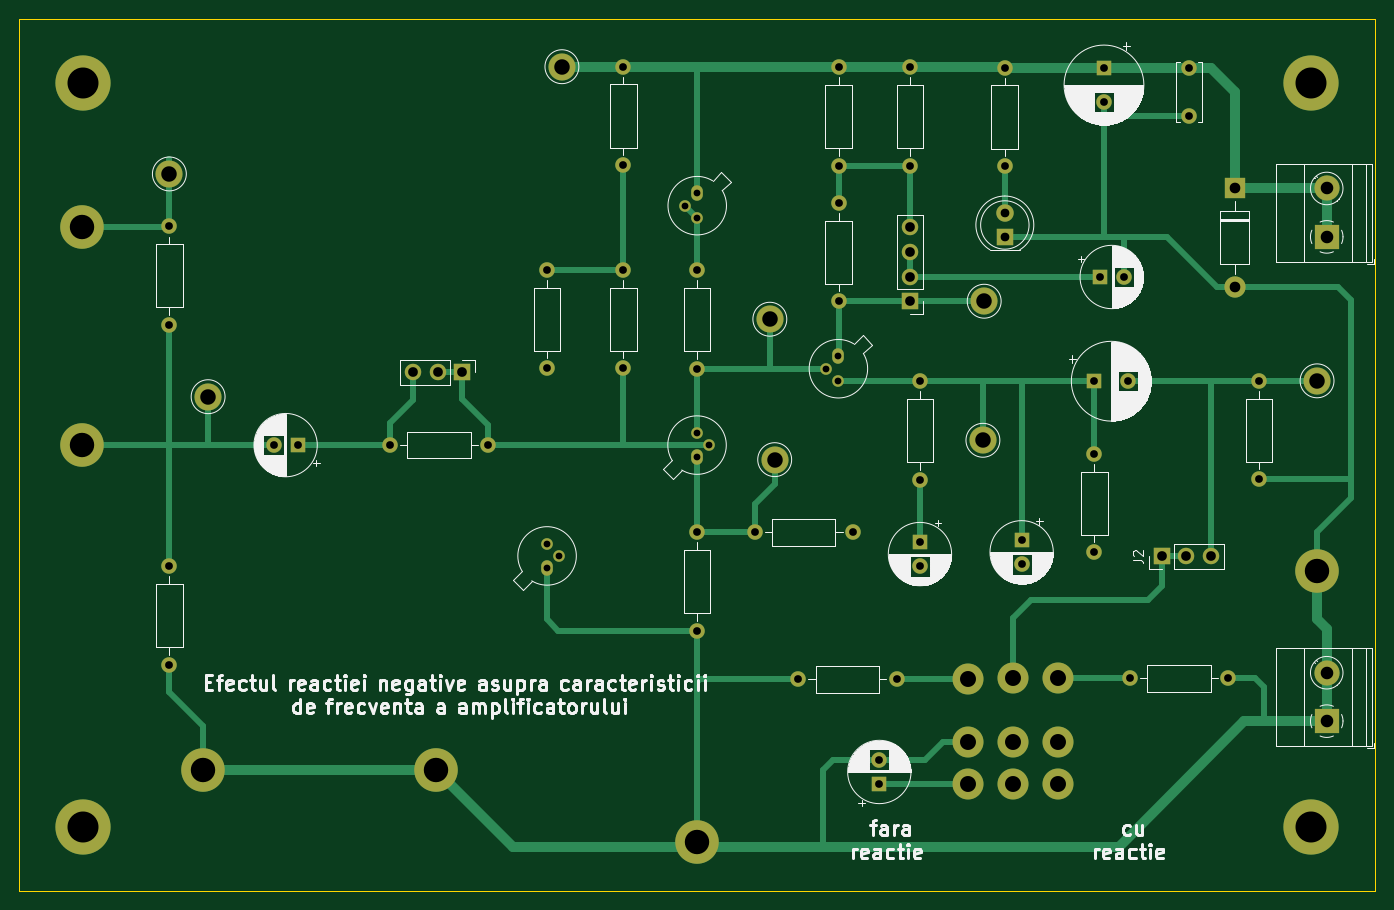
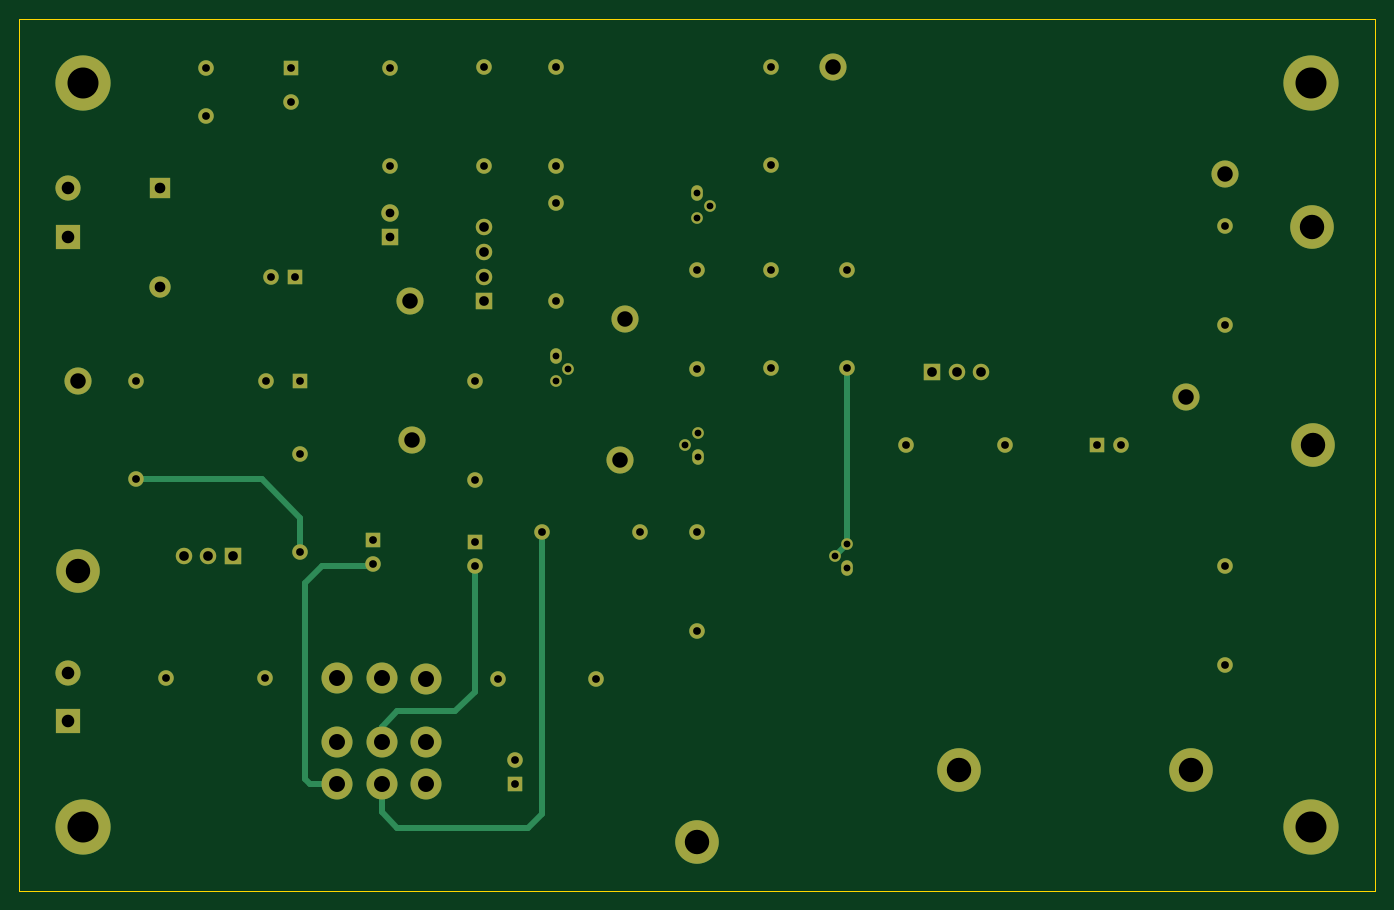
Circuit board: 11 layer files. Board 140.0 x 90.0 mm.
- bottom_copper: efectul RN  asupra caract de frecv-B_Cu.gbr (9937 bytes)
- bottom_mask: efectul RN  asupra caract de frecv-B_Mask.gbr (5216 bytes)
- paste: efectul RN  asupra caract de frecv-B_Paste.gbr (481 bytes)
- bottom_silk: efectul RN  asupra caract de frecv-B_Silkscreen.gbr (482 bytes)
- outline: efectul RN  asupra caract de frecv-Edge_Cuts.gbr (711 bytes)
- top_copper: efectul RN  asupra caract de frecv-F_Cu.gbr (17583 bytes)
- top_mask: efectul RN  asupra caract de frecv-F_Mask.gbr (5216 bytes)
- paste: efectul RN  asupra caract de frecv-F_Paste.gbr (481 bytes)
- top_silk: efectul RN  asupra caract de frecv-F_Silkscreen.gbr (106891 bytes)
- drill: efectul RN  asupra caract de frecv-NPTH.drl (276 bytes)
- drill: efectul RN  asupra caract de frecv-PTH.drl (2555 bytes)

=== bottom_copper: efectul RN  asupra caract de frecv-B_Cu.gbr (9937 bytes, source omitted) ===
=== bottom_mask: efectul RN  asupra caract de frecv-B_Mask.gbr ===
%TF.GenerationSoftware,KiCad,Pcbnew,(7.0.0)*%
%TF.CreationDate,2023-03-04T17:37:48+02:00*%
%TF.ProjectId,efectul RN  asupra caract de frecv,65666563-7475-46c2-9052-4e2020617375,rev?*%
%TF.SameCoordinates,Original*%
%TF.FileFunction,Soldermask,Bot*%
%TF.FilePolarity,Negative*%
%FSLAX46Y46*%
G04 Gerber Fmt 4.6, Leading zero omitted, Abs format (unit mm)*
G04 Created by KiCad (PCBNEW (7.0.0)) date 2023-03-04 17:37:48*
%MOMM*%
%LPD*%
G01*
G04 APERTURE LIST*
%ADD10C,1.600000*%
%ADD11O,1.600000X1.600000*%
%ADD12C,4.500000*%
%ADD13R,2.600000X2.600000*%
%ADD14C,2.600000*%
%ADD15R,1.700000X1.700000*%
%ADD16O,1.700000X1.700000*%
%ADD17R,2.200000X2.200000*%
%ADD18O,2.200000X2.200000*%
%ADD19C,3.600000*%
%ADD20C,5.700000*%
%ADD21C,2.800000*%
%ADD22O,1.200000X1.600000*%
%ADD23O,1.200000X1.200000*%
%ADD24R,1.600000X1.600000*%
%ADD25C,3.200000*%
%ADD26R,1.800000X1.800000*%
%ADD27C,1.800000*%
G04 APERTURE END LIST*
D10*
%TO.C,R82*%
X189987553Y-59648839D03*
D11*
X189987552Y-49488838D03*
%TD*%
D12*
%TO.C,J6*%
X104500000Y-66000000D03*
%TD*%
D10*
%TO.C,C7*%
X218772224Y-54541257D03*
X218772224Y-49541257D03*
%TD*%
%TO.C,R7*%
X182593972Y-73660000D03*
D11*
X182593971Y-63499999D03*
%TD*%
D10*
%TO.C,R81*%
X182593972Y-59660000D03*
D11*
X182593971Y-49499999D03*
%TD*%
D13*
%TO.C,J5*%
X232999999Y-116999999D03*
D14*
X233000000Y-112000000D03*
%TD*%
D15*
%TO.C,J3*%
X190000462Y-73648313D03*
D16*
X190000462Y-71108313D03*
X190000462Y-68568313D03*
X190000462Y-66028313D03*
%TD*%
D17*
%TO.C,D2*%
X223496667Y-61999054D03*
D18*
X223496667Y-72159054D03*
%TD*%
D19*
%TO.C,H3*%
X231400000Y-51100000D03*
D20*
X231400000Y-51100000D03*
%TD*%
D21*
%TO.C,TP11*%
X175500000Y-75500000D03*
%TD*%
D13*
%TO.C,J4*%
X232999999Y-66999999D03*
D14*
X233000000Y-62000000D03*
%TD*%
D10*
%TO.C,R0XR1*%
X222817482Y-112588413D03*
D11*
X212657481Y-112588412D03*
%TD*%
D10*
%TO.C,R5*%
X184080000Y-97500000D03*
D11*
X173919999Y-97499999D03*
%TD*%
D21*
%TO.C,TP12*%
X176000000Y-90000000D03*
%TD*%
D22*
%TO.C,Q1*%
X167982956Y-89766967D03*
D23*
X169252956Y-88496967D03*
X167982956Y-87226967D03*
%TD*%
D10*
%TO.C,RL1*%
X226000000Y-81887379D03*
D11*
X225999999Y-92047378D03*
%TD*%
D22*
%TO.C,Q3*%
X152499999Y-101210519D03*
D23*
X153769999Y-99940519D03*
X152499999Y-98670519D03*
%TD*%
D24*
%TO.C,C3*%
X186805685Y-123498321D03*
D10*
X186805686Y-120998322D03*
%TD*%
D12*
%TO.C,TP3*%
X232000000Y-101500000D03*
%TD*%
D10*
%TO.C,Rix1*%
X136252957Y-88500000D03*
D11*
X146412956Y-88499999D03*
%TD*%
D12*
%TO.C,TP1*%
X141000000Y-122000000D03*
%TD*%
%TO.C,TP4*%
X117000000Y-122000000D03*
%TD*%
D21*
%TO.C,TP10*%
X197632215Y-73641464D03*
%TD*%
D24*
%TO.C,C8*%
X209999999Y-49564686D03*
D10*
X210000000Y-53064687D03*
%TD*%
D19*
%TO.C,H2*%
X104600000Y-51100000D03*
D20*
X104600000Y-51100000D03*
%TD*%
D10*
%TO.C,R13*%
X199745800Y-49539662D03*
D11*
X199745799Y-59699661D03*
%TD*%
D21*
%TO.C,TP9*%
X197500000Y-88000000D03*
%TD*%
D12*
%TO.C,TP2*%
X168000000Y-129500000D03*
%TD*%
D25*
%TO.C,S1*%
X205208409Y-123486361D03*
X200608409Y-123486361D03*
X196008409Y-123486361D03*
X205208409Y-119166361D03*
X200608409Y-119166361D03*
X196008409Y-119166361D03*
X205208409Y-112566361D03*
X200608409Y-112566361D03*
X196008409Y-112686361D03*
%TD*%
D22*
%TO.C,Q4*%
X168003152Y-62506444D03*
D23*
X166733152Y-63776444D03*
X168003152Y-65046444D03*
%TD*%
D21*
%TO.C,TP5*%
X232000000Y-81862658D03*
%TD*%
D12*
%TO.C,J7*%
X104469226Y-88438745D03*
%TD*%
D19*
%TO.C,H1*%
X104600000Y-127900000D03*
D20*
X104600000Y-127900000D03*
%TD*%
D10*
%TO.C,R3*%
X160370184Y-80580000D03*
D11*
X160370183Y-70419999D03*
%TD*%
D26*
%TO.C,D1*%
X199764838Y-67039999D03*
D27*
X199764839Y-64500000D03*
%TD*%
D21*
%TO.C,TP7*%
X113500000Y-60500000D03*
%TD*%
D10*
%TO.C,R12*%
X113500000Y-101000000D03*
D11*
X113499999Y-111159999D03*
%TD*%
D22*
%TO.C,Q2*%
X182577884Y-79342007D03*
D23*
X181307884Y-80612007D03*
X182577884Y-81882007D03*
%TD*%
D24*
%TO.C,C4*%
X190999999Y-98499999D03*
D10*
X191000000Y-101000000D03*
%TD*%
D24*
%TO.C,C5*%
X208999999Y-81900409D03*
D10*
X212500000Y-81900410D03*
%TD*%
D15*
%TO.C,J2*%
X215959999Y-99999999D03*
D16*
X218499999Y-99999999D03*
X221039999Y-99999999D03*
%TD*%
D10*
%TO.C,R6*%
X168000000Y-80616136D03*
D11*
X167999999Y-70456135D03*
%TD*%
D24*
%TO.C,C6*%
X209546979Y-71140182D03*
D10*
X212046980Y-71140183D03*
%TD*%
D24*
%TO.C,C1*%
X126752956Y-88499999D03*
D10*
X124252957Y-88500000D03*
%TD*%
%TO.C,R1*%
X160370184Y-59580000D03*
D11*
X160370183Y-49419999D03*
%TD*%
D10*
%TO.C,R0XA1*%
X178420000Y-112673505D03*
D11*
X188579999Y-112673504D03*
%TD*%
D21*
%TO.C,TP8*%
X154030866Y-49427642D03*
%TD*%
D10*
%TO.C,R9*%
X209000000Y-99580000D03*
D11*
X208999999Y-89419999D03*
%TD*%
D21*
%TO.C,TP6*%
X117500000Y-83500000D03*
%TD*%
D10*
%TO.C,R2*%
X152500000Y-80580000D03*
D11*
X152499999Y-70419999D03*
%TD*%
D15*
%TO.C,J1*%
X143752956Y-80999999D03*
D16*
X141212956Y-80999999D03*
X138672956Y-80999999D03*
%TD*%
D24*
%TO.C,C2*%
X201499999Y-98317620D03*
D10*
X201500000Y-100817621D03*
%TD*%
%TO.C,R10*%
X191000000Y-92080000D03*
D11*
X190999999Y-81919999D03*
%TD*%
D10*
%TO.C,R4*%
X168001127Y-107671001D03*
D11*
X168001126Y-97511000D03*
%TD*%
D19*
%TO.C,H4*%
X231400000Y-127900000D03*
D20*
X231400000Y-127900000D03*
%TD*%
D10*
%TO.C,R11*%
X113500000Y-65920000D03*
D11*
X113499999Y-76079999D03*
%TD*%
M02*

=== paste: efectul RN  asupra caract de frecv-B_Paste.gbr ===
%TF.GenerationSoftware,KiCad,Pcbnew,(7.0.0)*%
%TF.CreationDate,2023-03-04T17:37:48+02:00*%
%TF.ProjectId,efectul RN  asupra caract de frecv,65666563-7475-46c2-9052-4e2020617375,rev?*%
%TF.SameCoordinates,Original*%
%TF.FileFunction,Paste,Bot*%
%TF.FilePolarity,Positive*%
%FSLAX46Y46*%
G04 Gerber Fmt 4.6, Leading zero omitted, Abs format (unit mm)*
G04 Created by KiCad (PCBNEW (7.0.0)) date 2023-03-04 17:37:48*
%MOMM*%
%LPD*%
G01*
G04 APERTURE LIST*
G04 APERTURE END LIST*
M02*

=== bottom_silk: efectul RN  asupra caract de frecv-B_Silkscreen.gbr ===
%TF.GenerationSoftware,KiCad,Pcbnew,(7.0.0)*%
%TF.CreationDate,2023-03-04T17:37:48+02:00*%
%TF.ProjectId,efectul RN  asupra caract de frecv,65666563-7475-46c2-9052-4e2020617375,rev?*%
%TF.SameCoordinates,Original*%
%TF.FileFunction,Legend,Bot*%
%TF.FilePolarity,Positive*%
%FSLAX46Y46*%
G04 Gerber Fmt 4.6, Leading zero omitted, Abs format (unit mm)*
G04 Created by KiCad (PCBNEW (7.0.0)) date 2023-03-04 17:37:48*
%MOMM*%
%LPD*%
G01*
G04 APERTURE LIST*
G04 APERTURE END LIST*
M02*

=== outline: efectul RN  asupra caract de frecv-Edge_Cuts.gbr ===
%TF.GenerationSoftware,KiCad,Pcbnew,(7.0.0)*%
%TF.CreationDate,2023-03-04T17:37:48+02:00*%
%TF.ProjectId,efectul RN  asupra caract de frecv,65666563-7475-46c2-9052-4e2020617375,rev?*%
%TF.SameCoordinates,Original*%
%TF.FileFunction,Profile,NP*%
%FSLAX46Y46*%
G04 Gerber Fmt 4.6, Leading zero omitted, Abs format (unit mm)*
G04 Created by KiCad (PCBNEW (7.0.0)) date 2023-03-04 17:37:48*
%MOMM*%
%LPD*%
G01*
G04 APERTURE LIST*
%TA.AperFunction,Profile*%
%ADD10C,0.100000*%
%TD*%
G04 APERTURE END LIST*
D10*
X98000000Y-44500000D02*
X238000000Y-44500000D01*
X238000000Y-44500000D02*
X238000000Y-134500000D01*
X238000000Y-134500000D02*
X98000000Y-134500000D01*
X98000000Y-134500000D02*
X98000000Y-44500000D01*
M02*

=== top_copper: efectul RN  asupra caract de frecv-F_Cu.gbr (17583 bytes, source omitted) ===
=== top_mask: efectul RN  asupra caract de frecv-F_Mask.gbr ===
%TF.GenerationSoftware,KiCad,Pcbnew,(7.0.0)*%
%TF.CreationDate,2023-03-04T17:37:48+02:00*%
%TF.ProjectId,efectul RN  asupra caract de frecv,65666563-7475-46c2-9052-4e2020617375,rev?*%
%TF.SameCoordinates,Original*%
%TF.FileFunction,Soldermask,Top*%
%TF.FilePolarity,Negative*%
%FSLAX46Y46*%
G04 Gerber Fmt 4.6, Leading zero omitted, Abs format (unit mm)*
G04 Created by KiCad (PCBNEW (7.0.0)) date 2023-03-04 17:37:48*
%MOMM*%
%LPD*%
G01*
G04 APERTURE LIST*
%ADD10C,1.600000*%
%ADD11O,1.600000X1.600000*%
%ADD12C,4.500000*%
%ADD13R,2.600000X2.600000*%
%ADD14C,2.600000*%
%ADD15R,1.700000X1.700000*%
%ADD16O,1.700000X1.700000*%
%ADD17R,2.200000X2.200000*%
%ADD18O,2.200000X2.200000*%
%ADD19C,3.600000*%
%ADD20C,5.700000*%
%ADD21C,2.800000*%
%ADD22O,1.200000X1.600000*%
%ADD23O,1.200000X1.200000*%
%ADD24R,1.600000X1.600000*%
%ADD25C,3.200000*%
%ADD26R,1.800000X1.800000*%
%ADD27C,1.800000*%
G04 APERTURE END LIST*
D10*
%TO.C,R82*%
X189987553Y-59648839D03*
D11*
X189987552Y-49488838D03*
%TD*%
D12*
%TO.C,J6*%
X104500000Y-66000000D03*
%TD*%
D10*
%TO.C,C7*%
X218772224Y-54541257D03*
X218772224Y-49541257D03*
%TD*%
%TO.C,R7*%
X182593972Y-73660000D03*
D11*
X182593971Y-63499999D03*
%TD*%
D10*
%TO.C,R81*%
X182593972Y-59660000D03*
D11*
X182593971Y-49499999D03*
%TD*%
D13*
%TO.C,J5*%
X232999999Y-116999999D03*
D14*
X233000000Y-112000000D03*
%TD*%
D15*
%TO.C,J3*%
X190000462Y-73648313D03*
D16*
X190000462Y-71108313D03*
X190000462Y-68568313D03*
X190000462Y-66028313D03*
%TD*%
D17*
%TO.C,D2*%
X223496667Y-61999054D03*
D18*
X223496667Y-72159054D03*
%TD*%
D19*
%TO.C,H3*%
X231400000Y-51100000D03*
D20*
X231400000Y-51100000D03*
%TD*%
D21*
%TO.C,TP11*%
X175500000Y-75500000D03*
%TD*%
D13*
%TO.C,J4*%
X232999999Y-66999999D03*
D14*
X233000000Y-62000000D03*
%TD*%
D10*
%TO.C,R0XR1*%
X222817482Y-112588413D03*
D11*
X212657481Y-112588412D03*
%TD*%
D10*
%TO.C,R5*%
X184080000Y-97500000D03*
D11*
X173919999Y-97499999D03*
%TD*%
D21*
%TO.C,TP12*%
X176000000Y-90000000D03*
%TD*%
D22*
%TO.C,Q1*%
X167982956Y-89766967D03*
D23*
X169252956Y-88496967D03*
X167982956Y-87226967D03*
%TD*%
D10*
%TO.C,RL1*%
X226000000Y-81887379D03*
D11*
X225999999Y-92047378D03*
%TD*%
D22*
%TO.C,Q3*%
X152499999Y-101210519D03*
D23*
X153769999Y-99940519D03*
X152499999Y-98670519D03*
%TD*%
D24*
%TO.C,C3*%
X186805685Y-123498321D03*
D10*
X186805686Y-120998322D03*
%TD*%
D12*
%TO.C,TP3*%
X232000000Y-101500000D03*
%TD*%
D10*
%TO.C,Rix1*%
X136252957Y-88500000D03*
D11*
X146412956Y-88499999D03*
%TD*%
D12*
%TO.C,TP1*%
X141000000Y-122000000D03*
%TD*%
%TO.C,TP4*%
X117000000Y-122000000D03*
%TD*%
D21*
%TO.C,TP10*%
X197632215Y-73641464D03*
%TD*%
D24*
%TO.C,C8*%
X209999999Y-49564686D03*
D10*
X210000000Y-53064687D03*
%TD*%
D19*
%TO.C,H2*%
X104600000Y-51100000D03*
D20*
X104600000Y-51100000D03*
%TD*%
D10*
%TO.C,R13*%
X199745800Y-49539662D03*
D11*
X199745799Y-59699661D03*
%TD*%
D21*
%TO.C,TP9*%
X197500000Y-88000000D03*
%TD*%
D12*
%TO.C,TP2*%
X168000000Y-129500000D03*
%TD*%
D25*
%TO.C,S1*%
X205208409Y-123486361D03*
X200608409Y-123486361D03*
X196008409Y-123486361D03*
X205208409Y-119166361D03*
X200608409Y-119166361D03*
X196008409Y-119166361D03*
X205208409Y-112566361D03*
X200608409Y-112566361D03*
X196008409Y-112686361D03*
%TD*%
D22*
%TO.C,Q4*%
X168003152Y-62506444D03*
D23*
X166733152Y-63776444D03*
X168003152Y-65046444D03*
%TD*%
D21*
%TO.C,TP5*%
X232000000Y-81862658D03*
%TD*%
D12*
%TO.C,J7*%
X104469226Y-88438745D03*
%TD*%
D19*
%TO.C,H1*%
X104600000Y-127900000D03*
D20*
X104600000Y-127900000D03*
%TD*%
D10*
%TO.C,R3*%
X160370184Y-80580000D03*
D11*
X160370183Y-70419999D03*
%TD*%
D26*
%TO.C,D1*%
X199764838Y-67039999D03*
D27*
X199764839Y-64500000D03*
%TD*%
D21*
%TO.C,TP7*%
X113500000Y-60500000D03*
%TD*%
D10*
%TO.C,R12*%
X113500000Y-101000000D03*
D11*
X113499999Y-111159999D03*
%TD*%
D22*
%TO.C,Q2*%
X182577884Y-79342007D03*
D23*
X181307884Y-80612007D03*
X182577884Y-81882007D03*
%TD*%
D24*
%TO.C,C4*%
X190999999Y-98499999D03*
D10*
X191000000Y-101000000D03*
%TD*%
D24*
%TO.C,C5*%
X208999999Y-81900409D03*
D10*
X212500000Y-81900410D03*
%TD*%
D15*
%TO.C,J2*%
X215959999Y-99999999D03*
D16*
X218499999Y-99999999D03*
X221039999Y-99999999D03*
%TD*%
D10*
%TO.C,R6*%
X168000000Y-80616136D03*
D11*
X167999999Y-70456135D03*
%TD*%
D24*
%TO.C,C6*%
X209546979Y-71140182D03*
D10*
X212046980Y-71140183D03*
%TD*%
D24*
%TO.C,C1*%
X126752956Y-88499999D03*
D10*
X124252957Y-88500000D03*
%TD*%
%TO.C,R1*%
X160370184Y-59580000D03*
D11*
X160370183Y-49419999D03*
%TD*%
D10*
%TO.C,R0XA1*%
X178420000Y-112673505D03*
D11*
X188579999Y-112673504D03*
%TD*%
D21*
%TO.C,TP8*%
X154030866Y-49427642D03*
%TD*%
D10*
%TO.C,R9*%
X209000000Y-99580000D03*
D11*
X208999999Y-89419999D03*
%TD*%
D21*
%TO.C,TP6*%
X117500000Y-83500000D03*
%TD*%
D10*
%TO.C,R2*%
X152500000Y-80580000D03*
D11*
X152499999Y-70419999D03*
%TD*%
D15*
%TO.C,J1*%
X143752956Y-80999999D03*
D16*
X141212956Y-80999999D03*
X138672956Y-80999999D03*
%TD*%
D24*
%TO.C,C2*%
X201499999Y-98317620D03*
D10*
X201500000Y-100817621D03*
%TD*%
%TO.C,R10*%
X191000000Y-92080000D03*
D11*
X190999999Y-81919999D03*
%TD*%
D10*
%TO.C,R4*%
X168001127Y-107671001D03*
D11*
X168001126Y-97511000D03*
%TD*%
D19*
%TO.C,H4*%
X231400000Y-127900000D03*
D20*
X231400000Y-127900000D03*
%TD*%
D10*
%TO.C,R11*%
X113500000Y-65920000D03*
D11*
X113499999Y-76079999D03*
%TD*%
M02*

=== paste: efectul RN  asupra caract de frecv-F_Paste.gbr ===
%TF.GenerationSoftware,KiCad,Pcbnew,(7.0.0)*%
%TF.CreationDate,2023-03-04T17:37:48+02:00*%
%TF.ProjectId,efectul RN  asupra caract de frecv,65666563-7475-46c2-9052-4e2020617375,rev?*%
%TF.SameCoordinates,Original*%
%TF.FileFunction,Paste,Top*%
%TF.FilePolarity,Positive*%
%FSLAX46Y46*%
G04 Gerber Fmt 4.6, Leading zero omitted, Abs format (unit mm)*
G04 Created by KiCad (PCBNEW (7.0.0)) date 2023-03-04 17:37:48*
%MOMM*%
%LPD*%
G01*
G04 APERTURE LIST*
G04 APERTURE END LIST*
M02*

=== top_silk: efectul RN  asupra caract de frecv-F_Silkscreen.gbr (106891 bytes, source omitted) ===
=== drill: efectul RN  asupra caract de frecv-NPTH.drl ===
M48
; DRILL file {KiCad (7.0.0)} date Sat Mar  4 17:37:50 2023
; FORMAT={-:-/ absolute / metric / decimal}
; #@! TF.CreationDate,2023-03-04T17:37:50+02:00
; #@! TF.GenerationSoftware,Kicad,Pcbnew,(7.0.0)
; #@! TF.FileFunction,NonPlated,1,2,NPTH
FMAT,2
METRIC
%
G90
G05
T0
M30

=== drill: efectul RN  asupra caract de frecv-PTH.drl ===
M48
; DRILL file {KiCad (7.0.0)} date Sat Mar  4 17:37:50 2023
; FORMAT={-:-/ absolute / metric / decimal}
; #@! TF.CreationDate,2023-03-04T17:37:50+02:00
; #@! TF.GenerationSoftware,Kicad,Pcbnew,(7.0.0)
; #@! TF.FileFunction,Plated,1,2,PTH
FMAT,2
METRIC
; #@! TA.AperFunction,Plated,PTH,ComponentDrill
T1C0.700
; #@! TA.AperFunction,Plated,PTH,ComponentDrill
T2C0.800
; #@! TA.AperFunction,Plated,PTH,ComponentDrill
T3C0.900
; #@! TA.AperFunction,Plated,PTH,ComponentDrill
T4C1.000
; #@! TA.AperFunction,Plated,PTH,ComponentDrill
T5C1.100
; #@! TA.AperFunction,Plated,PTH,ComponentDrill
T6C1.300
; #@! TA.AperFunction,Plated,PTH,ComponentDrill
T7C1.600
; #@! TA.AperFunction,Plated,PTH,ComponentDrill
T8C1.650
; #@! TA.AperFunction,Plated,PTH,ComponentDrill
T9C2.520
; #@! TA.AperFunction,Plated,PTH,ComponentDrill
T10C3.200
%
G90
G05
T1
X152.5Y-98.671
X152.5Y-101.211
X153.77Y-99.941
X166.733Y-63.776
X167.983Y-87.227
X167.983Y-89.767
X168.003Y-62.506
X168.003Y-65.046
X169.253Y-88.497
X181.308Y-80.612
X182.578Y-79.342
X182.578Y-81.882
T2
X113.5Y-65.92
X113.5Y-76.08
X113.5Y-101.0
X113.5Y-111.16
X124.253Y-88.5
X126.753Y-88.5
X136.253Y-88.5
X146.413Y-88.5
X152.5Y-70.42
X152.5Y-80.58
X160.37Y-49.42
X160.37Y-59.58
X160.37Y-70.42
X160.37Y-80.58
X168.0Y-70.456
X168.0Y-80.616
X168.001Y-97.511
X168.001Y-107.671
X173.92Y-97.5
X178.42Y-112.674
X182.594Y-49.5
X182.594Y-59.66
X182.594Y-63.5
X182.594Y-73.66
X184.08Y-97.5
X186.806Y-120.998
X186.806Y-123.498
X188.58Y-112.674
X189.988Y-49.489
X189.988Y-59.649
X191.0Y-81.92
X191.0Y-92.08
X191.0Y-98.5
X191.0Y-101.0
X199.746Y-49.54
X199.746Y-59.7
X201.5Y-98.318
X201.5Y-100.818
X209.0Y-81.9
X209.0Y-89.42
X209.0Y-99.58
X209.547Y-71.14
X210.0Y-49.565
X210.0Y-53.065
X212.047Y-71.14
X212.5Y-81.9
X212.657Y-112.588
X218.772Y-49.541
X218.772Y-54.541
X222.817Y-112.588
X226.0Y-81.887
X226.0Y-92.047
T3
X199.765Y-64.5
X199.765Y-67.04
T4
X138.673Y-81.0
X141.213Y-81.0
X143.753Y-81.0
X190.0Y-66.028
X190.0Y-68.568
X190.0Y-71.108
X190.0Y-73.648
X215.96Y-100.0
X218.5Y-100.0
X221.04Y-100.0
T5
X223.497Y-61.999
X223.497Y-72.159
T6
X233.0Y-62.0
X233.0Y-67.0
X233.0Y-112.0
X233.0Y-117.0
T7
X113.5Y-60.5
X117.5Y-83.5
X154.031Y-49.428
X175.5Y-75.5
X176.0Y-90.0
X197.5Y-88.0
X197.632Y-73.641
X232.0Y-81.863
T8
X196.008Y-112.686
X196.008Y-119.166
X196.008Y-123.486
X200.608Y-112.566
X200.608Y-119.166
X200.608Y-123.486
X205.208Y-112.566
X205.208Y-119.166
X205.208Y-123.486
T9
X104.469Y-88.439
X104.5Y-66.0
X117.0Y-122.0
X141.0Y-122.0
X168.0Y-129.5
X232.0Y-101.5
T10
X104.6Y-51.1
X104.6Y-127.9
X231.4Y-51.1
X231.4Y-127.9
T0
M30

